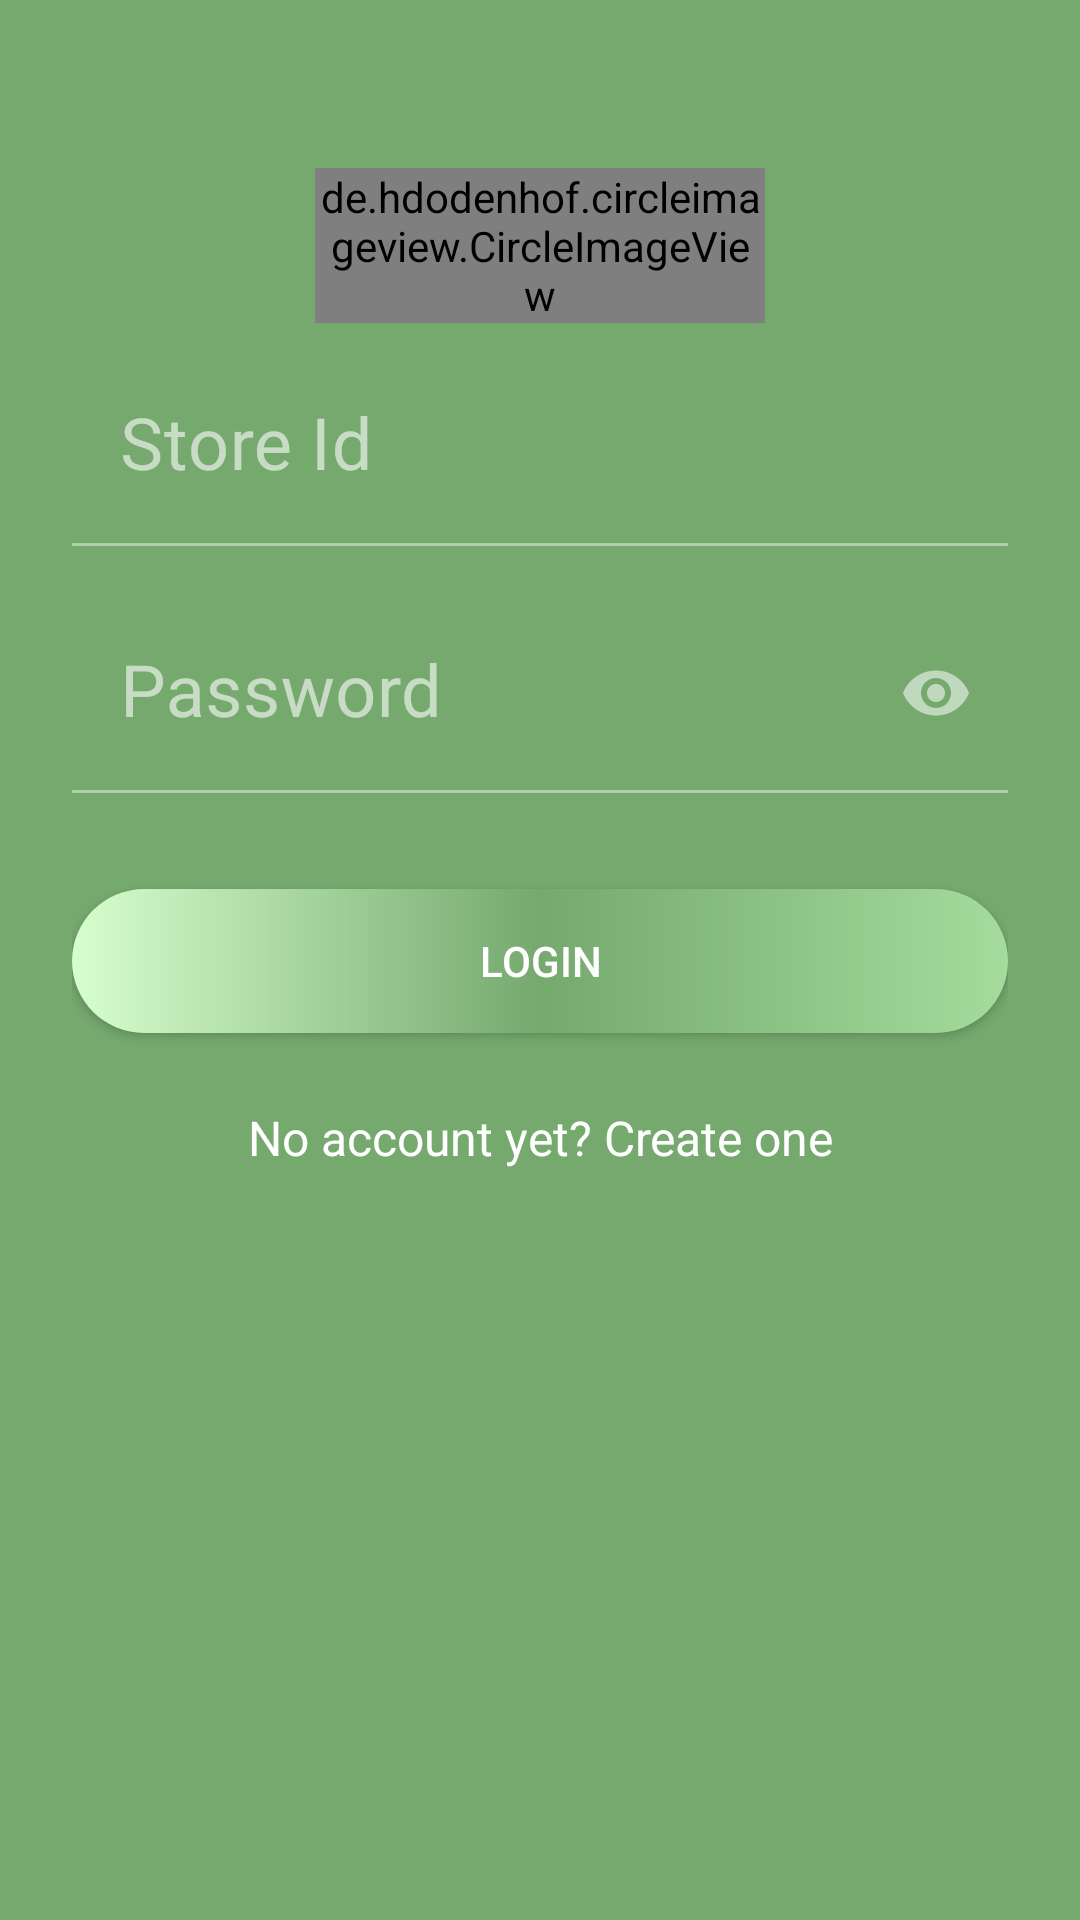

Layout XML and referenced resources for this Android screen:
<!-- AndroidManifest.xml: application theme AppTheme -->
<!-- res/layout/activity_vendor_login.xml -->
<?xml version="1.0" encoding="utf-8"?>
<ScrollView android:layout_height="match_parent"
    android:layout_width="match_parent"
    xmlns:android="http://schemas.android.com/apk/res/android"
    xmlns:app="http://schemas.android.com/apk/res-auto"
    android:fitsSystemWindows="true"
    android:background="@color/primaryDarkColor">
<LinearLayout android:layout_height="match_parent"
    android:id="@+id/vLoginScreen"
    android:layout_width="match_parent"
    android:orientation="vertical"
    android:paddingTop="56dp"
    android:paddingLeft="24dp"
    android:paddingRight="24dp"
    android:onClick="hideKeyboardOnTouch">
    <de.hdodenhof.circleimageview.CircleImageView
        android:id="@+id/logo"
        android:layout_width="150dp"
        android:layout_height="wrap_content"
        android:src="@drawable/l"
        app:civ_border_color="@android:color/white"
        app:civ_border_width="3dp"
        android:layout_gravity="center_horizontal"
        app:civ_circle_background_color="@color/primaryColor"/>
    <com.google.android.material.textfield.TextInputLayout
        android:layout_width="match_parent"
        android:layout_height="wrap_content"
        android:layout_marginBottom="8dp"
        android:layout_marginTop="8dp"
        app:boxBackgroundColor="@color/primaryDarkColor"
        app:hintTextColor="@android:color/white">
    <com.google.android.material.textfield.TextInputEditText
        android:id="@+id/storeIdLogin"
        android:layout_width="match_parent"
        android:hint="Store Id"
        android:layout_height="wrap_content"
        android:inputType="text"
        android:textSize="24sp"/>
    </com.google.android.material.textfield.TextInputLayout>
    <com.google.android.material.textfield.TextInputLayout
        android:layout_width="match_parent"
        android:layout_height="wrap_content"
        android:layout_marginBottom="8dp"
        android:layout_marginTop="8dp"
        app:endIconMode="password_toggle"
        app:boxBackgroundColor="@color/primaryDarkColor"
        app:hintTextColor="@android:color/white">
        <com.google.android.material.textfield.TextInputEditText
            android:id="@+id/storePasswordLogin"
            android:layout_width="match_parent"
            android:layout_height="wrap_content"
            android:hint="Password"
            android:inputType="textPassword"
            android:textSize="24sp"/>
    </com.google.android.material.textfield.TextInputLayout>
    <androidx.appcompat.widget.AppCompatButton
        android:id="@+id/vLoginButton"
      android:layout_width="match_parent"
      android:layout_height="wrap_content"
      android:text="Login"
        android:layout_marginTop="24dp"
        android:layout_marginBottom="24dp"
        android:background="@drawable/shape"
        android:padding="12dp"
        android:textColor="@android:color/white"/>
        <com.google.android.material.textview.MaterialTextView
            android:id="@+id/vSignupButton"
            android:layout_width="wrap_content"
            android:layout_height="wrap_content"
            android:textColor="@android:color/white"
            android:text="No account yet? Create one"
            android:gravity="center"
            android:layout_gravity="center"
            android:textSize="16sp"
            android:layout_marginBottom="24dp"/>
</LinearLayout>
</ScrollView>
<!-- resources referenced by this layout -->
<resources>
  <color name="primaryColor">#a5db9d</color>
  <color name="primaryDarkColor">#75a96e</color>
  <!-- drawable l: png bitmap (drawable-hdpi, 49807 bytes) -->
  <!-- drawable shape (drawable) -->
  <?xml version="1.0" encoding="utf-8"?>
  <shape xmlns:android="http://schemas.android.com/apk/res/android">
      <corners android:radius="40dp"></corners>
      <solid android:color="@color/primaryDarkColor"/>
      <gradient android:startColor="@color/primaryLightColor" android:endColor="@color/primaryColor" android:centerColor="@color/primaryDarkColor"></gradient>
  </shape>
  <style name="AppTheme" parent="Theme.MaterialComponents.NoActionBar">
          
          <item name="colorPrimary">@color/primaryColor</item>
          <item name="colorPrimaryDark">@color/primaryDarkColor</item>
          <item name="colorAccent">@color/primaryTextColor</item>
      </style>
  <color name="primaryLightColor">#d7ffce</color>
  <color name="primaryTextColor">#000000</color>
</resources>
